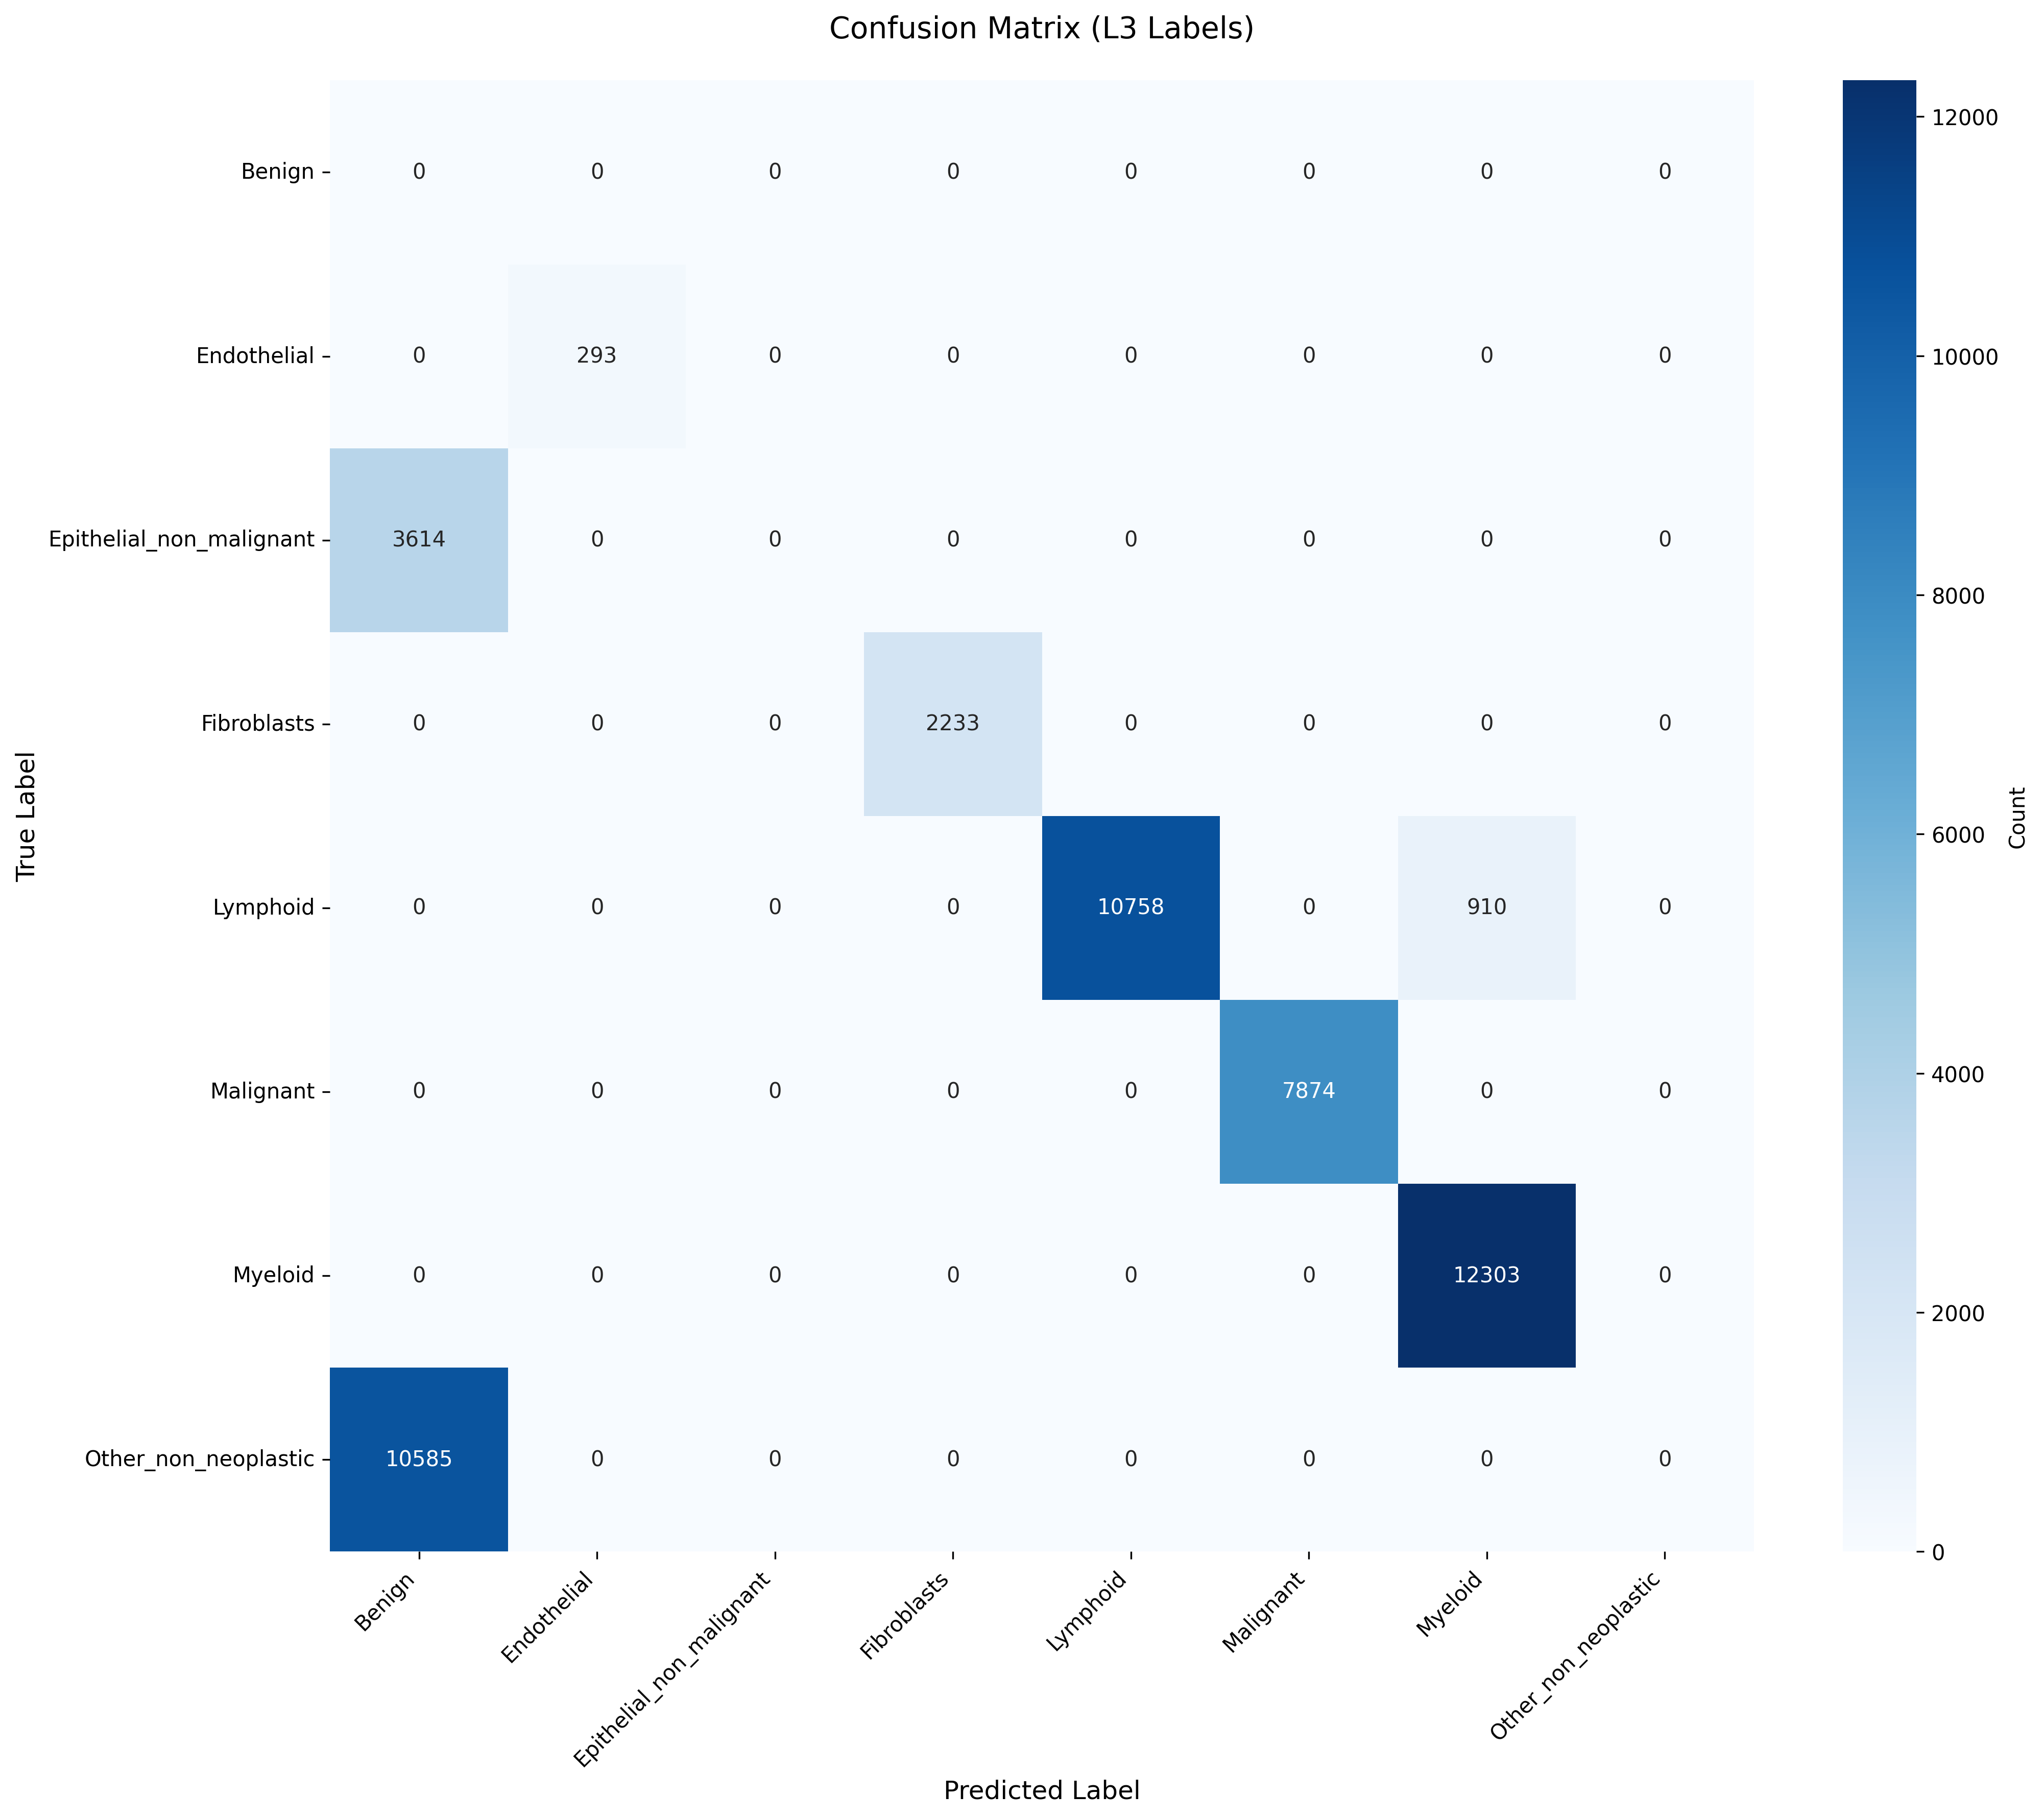

The file beside this chart, header and first rows:
True_Label, Benign, Endothelial, Epithelial_non_malignant, Fibroblasts, Lymphoid, Malignant, Myeloid, Other_non_neoplastic
Benign, 0, 0, 0, 0, 0, 0, 0, 0
Endothelial, 0, 293, 0, 0, 0, 0, 0, 0
Epithelial_non_malignant, 3614, 0, 0, 0, 0, 0, 0, 0
Fibroblasts, 0, 0, 0, 2233, 0, 0, 0, 0
Lymphoid, 0, 0, 0, 0, 10758, 0, 910, 0
Malignant, 0, 0, 0, 0, 0, 7874, 0, 0
Myeloid, 0, 0, 0, 0, 0, 0, 12303, 0
Other_non_neoplastic, 10585, 0, 0, 0, 0, 0, 0, 0
